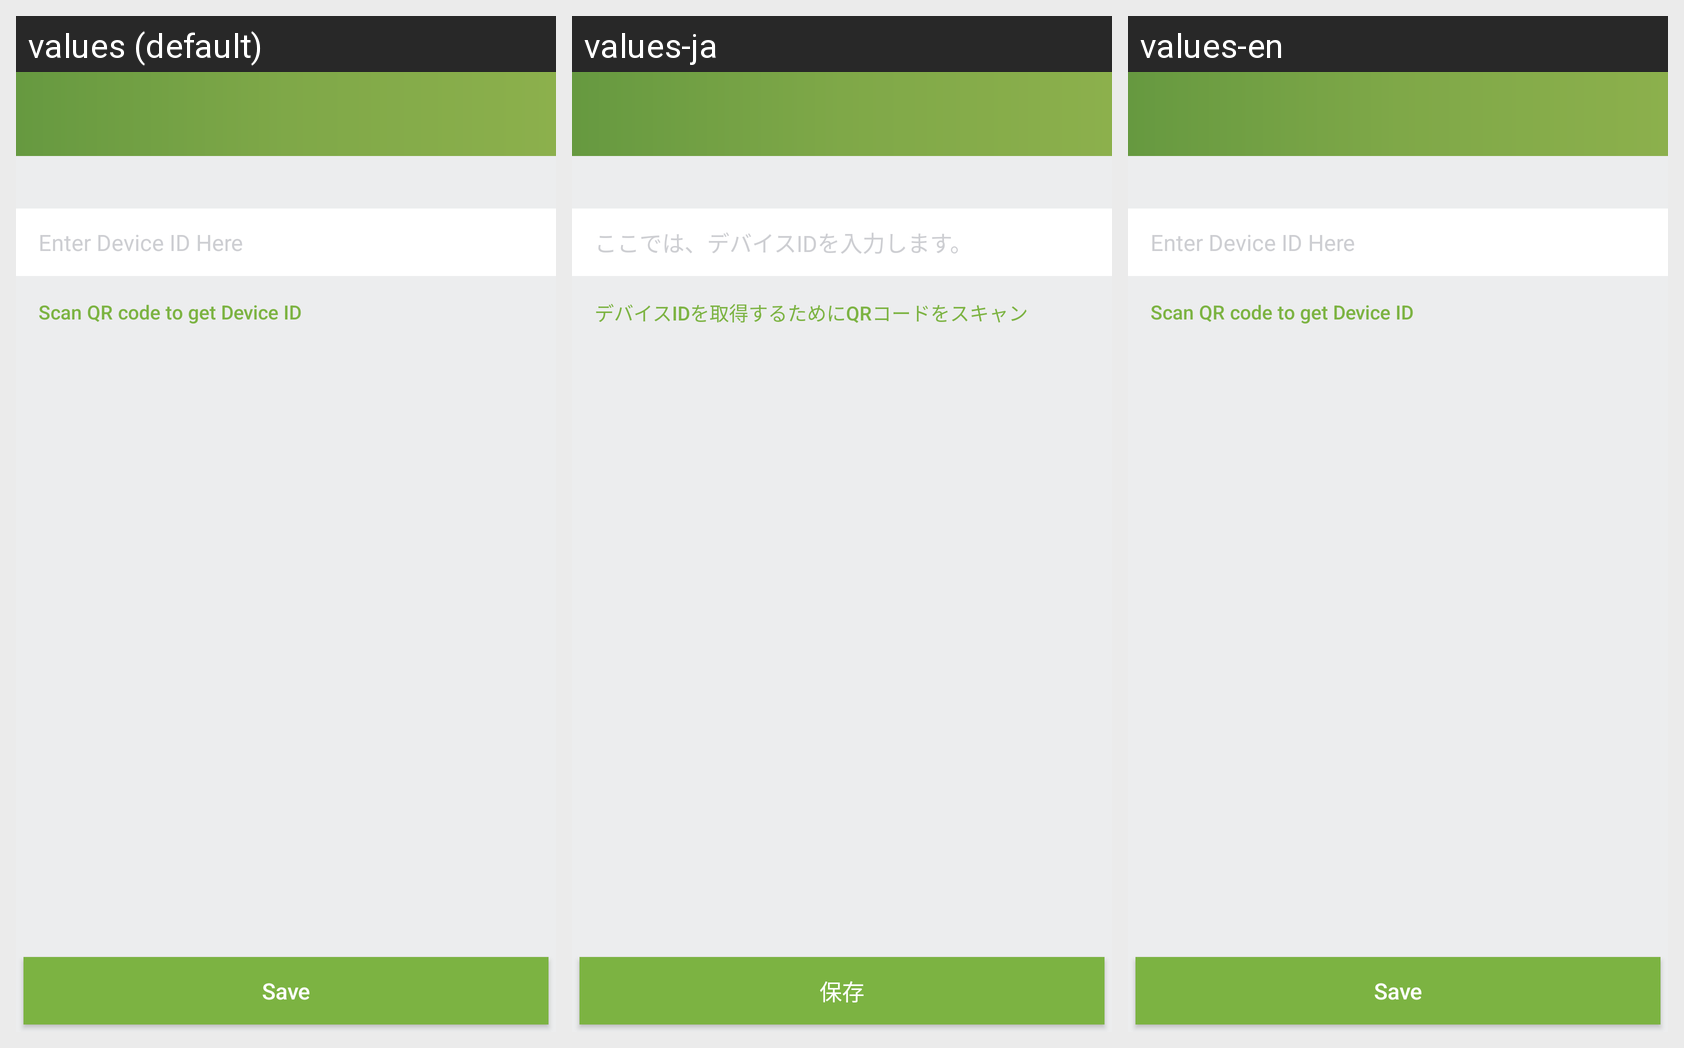

For this localized Android screen grid, give each drawn string resource with its value in every locale shown.
Android screen res/layout/activity_deviceqr.xml rendered under 3 locales, left to right: values (default), values-ja, values-en. Device: Nexus 5 (rendered at 1080×1920; each locale shown at half size, 540×960, under a caption strip naming it); theme AppTheme.
Strings drawn on this screen, with the default value and each locale's value (text and hints the layout hard-codes, and strings that could not be matched under every locale, appear in the picture but are not listed):

device_add_id
  values: Enter Device ID Here
  values-ja: ここでは、デバイスIDを入力します。
  values-en: Enter Device ID Here

device_scan_id
  values: Scan QR code to get Device ID
  values-ja: デバイスIDを取得するためにQRコードをスキャン
  values-en: Scan QR code to get Device ID

toolbar_save
  values: Save
  values-ja: 保存
  values-en: Save
